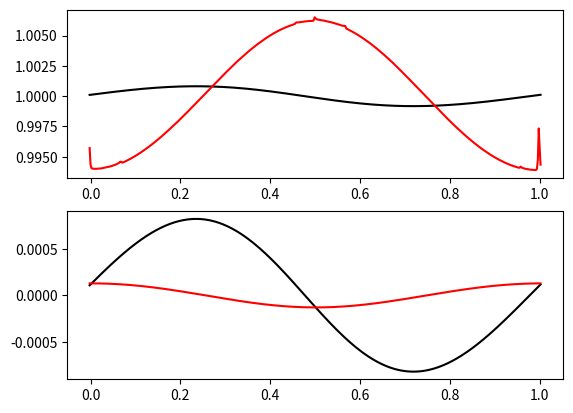

Generate this figure with matplotlib:
""" A toy model for hydro simulations, used to test things before trying out Arepo.
[redacted]
	Date: 07/11/2019
	UPDATE: Added moving mesh as of 27/11/2019
	
	To run a hydro sim:
	1. Initialize a mesh instance
	2. Run mesh.setup(), with whatever conditions you like
	3. Run mesh.solve()
"""
import numpy as np
import matplotlib.pyplot as plt


"""	Functions to convert from primitive vector to conserved vector and flux"""
def prim2cons(W, gamma):
	U = np.full((len(W), 5), np.nan)					#conserved state vector
	U[:,0] = W[:,0]										#gas density
	U[:,1] = W[:,0]*W[:,1]								#gas momentum
	U[:,2] = W[:,2]/(gamma-1) + (W[:,0]*W[:,1]**2)/2	#gas energy
	U[:,3] = W[:,3]										#dust density
	U[:,4] = W[:,3]*W[:,4]								#dust momentum
	return(U)

def cons2prim(U, gamma):
	W = np.full((len(U), 5), np.nan)					#primitive state vector
	W[:,0] = U[:,0]										#gas density
	W[:,1] = U[:,1]/U[:,0]								#gas velocity
	W[:,2] = (gamma-1)*(U[:,2] - (U[:,1]**2/U[:,0])/2)	#gas pressure
	W[:,3] = U[:,3]										#dust density
	W[:,4] = U[:,4]/U[:,3]								#dust velocity
	return(W)

def prim2flux(W, gamma):
	F = np.full((len(W), 5), np.nan)		#conserved state vector
	F[:,0] = W[:,0]*W[:,1]													#gas mass flux
	F[:,1] = W[:,0]*W[:,1]**2 + W[:,2]										#gas momentum flux
	F[:,2] = W[:,1] * (W[:,2]/(gamma-1) + (W[:,0]*W[:,1]**2)/2 + W[:,2])	#gas energy flux
	F[:,3] = W[:,3]*W[:,4]													#dust mass flux
	F[:,4] = W[:,3]*W[:,4]**2												#dust momentum flux
	return(F)


"""	Function to impose boundary conditions onto primitive state vectors"""
def boundary(q,boundary):
   if boundary == "flow":
       q[0,:] = q[1,:]
       q[-1,:] = q[-2,:]
   elif boundary == "periodic":
       q[0,:] = q[-2,:]
       q[-1,:] = q[1,:]
   return(q)
	

class mesh:
	def __init__(self, 					
				 nx, tend, xend,					#number of (non-ghost) cells, simulation cutoff time, spatial extent of grid
				 mesh_type = "Fixed", fixed_v = 0,	#type of mesh movement (options = "Fixed" or "Lagrangian"), velocity of fixed grid
				 K=0, ratio=1,						#constant in dust-gas coupling, dust:gast ratio
				 CFL=0.5, gamma=1.4):
		#	Establishing grid:
		self.nx, self.tend, self.xend, self.CFL, self.gamma = nx, tend, xend, CFL, gamma
		self.K, self.ratio = K, ratio								
		self.mesh_type = mesh_type
		self.v = np.full(nx+2, fixed_v)								#velocity of cell centres -- defaults to 0 for Eulerian mesh
		self.vf = np.full(nx+1, fixed_v)							#velocity of cell faces -- defaults to same as cell centres
		self.dx = np.full(nx+2, self.xend/(self.nx-1) ) 			#size of cell -- initially uniform across all cells
		self.x = np.arange(0, nx+2)*(self.dx[0])					#position of cell centre
		self.t = 0.0												#current time		
		
		#	Attributes that will be used later:
		self.boundary, self.IC = None, None							#Boundary type, initial condition type
		self.W = np.full((self.nx+2, 5), np.nan)					#primitive vector (lab frame)
		self.Q = np.full((self.nx+2, 5), np.nan)					#Integrated conserved vector
		#self.fF = np.full((nx+1, 5), np.nan)						#Net flux across face (lab frame)
		self.lm = np.full(nx+1,np.nan)								#Left signal velocity	
		self.lp = np.full(nx+1,np.nan)								#Right signal velocity
		self.ld = np.full(nx+1,np.nan)								#Dust signal velocity
	
	"""		Generate primitive vectors from Riemann-style Left/Right split		"""
	def get_W_LRsplit(self, cutoff, 				#cutoff tells where L/R boundary is
					  rhoL, PL, vL, rhoR, PR, vR,	#gas conditions on left, right
					  rhoLd, vLd, rhoRd, vRd):		#dust conditions on left, right
		for i in range(0, self.nx + 2):
			if self.x[i] <= cutoff*self.xend:
				self.W[i,0] = rhoL
				self.W[i,1] = vL
				self.W[i,2] = PL
				self.W[i,3] = rhoLd
				self.W[i,4] = vLd
			else:
				self.W[i,0] = rhoR
				self.W[i,1] = vR
				self.W[i,2] = PR
				self.W[i,3] = rhoRd
				self.W[i,4] = vRd
	
	
	"""		Generate primitive vectors from soundwave criteria		"""
	def get_W_soundwave(self, rhoB, drho,vB,		#background density, density wave amplitude, bulk velocity (all for gas)
						rhoBd, drhod, vBd,			#^^^^ for dust
						l, c_s):					#wavelength, sound speed, 
		C = c_s**2*rhoB**(1-self.gamma)/(self.gamma)  	#P = C*rho^gamma
		k = 2*np.pi/l
		for i in range(0, self.nx+2):
			if self.x[i] <= l:
				self.W[i,0] = rhoB + drho*np.sin(k*self.x[i])
				self.W[i,1] = vB + c_s* (drho/rhoB)*np.sin(k*self.x[i])
				self.W[i,2] = C*self.W[i,0]**self.gamma
				self.W[i,3] = rhoBd + drhod*np.sin(k*self.x[i])
				self.W[i,4] = vBd + c_s* (drhod/rhoBd)*np.sin(k*self.x[i])
			else:
				self.W[i,0] = rhoB
				self.W[i,1] = vB
				self.W[i,2] = C*rhoB**self.gamma
				self.W[i,3] = rhoBd
				self.W[i,4] = vBd
		
	"""		Set up Primitive vectors		"""
	def setup(self,
			  vB=0, rhoB=1.0, drho=1e-3, l=0.2, c_s=1.0, 					#gas variables for soundwave
			  vBd=0, rhoBd=1.0, drhod=1e-3, 								#dust variables for soundwave
			  vL=0, vR=0, rhoL=1.0, rhoR=0.1, PL=1.0, PR=0.125, cutoff=0.5, #gas variables for Riemann split
			  vLd=0, vRd=0, rhoLd=1.0, rhoRd=0.1,							#dust variables for Riemann split
			  IC="soundwave", boundary="periodic"):							#initial conditions type = "soundwave" or "LRsplit", boundary="periodic" or "flow"
		self.IC, self.boundary = IC, boundary
		if self.IC == "soundwave":
			self.get_W_soundwave(rhoB, drho, vB, rhoBd, drhod, vBd, l, c_s)
		elif self.IC == "LRsplit":
			self.get_W_LRsplit(cutoff, rhoL, PL, vL, rhoR, PR, vR, rhoLd, vLd, rhoRd, vRd)
			
		# Compute conserved quantities.
		U = prim2cons(self.W, self.gamma)
		self.Q = U * self.dx.reshape(-1,1)
		
	"""HLL Riemann Solver; note this also updates self.v, self.lp, and self.lm"""
	def riemann_solver(self, WL, WR, vf):
		fHLL = np.full((self.nx+1, 5), 0.)
		
		#	Transform lab-frame to face frame.
		WL[:,1] -= vf		# subtract face velocity from gas velocity
		WR[:,1] -= vf		
		WL[:,4] -= vf		# subtract face velocity from dust velocity
		WR[:,4] -= vf
		UL = prim2cons(WL, self.gamma)
		UR = prim2cons(WR, self.gamma)
		fL = prim2flux(WL, self.gamma)
		fR = prim2flux(WR, self.gamma)
		
		#	Calculate signal speeds for gas
		csl = np.sqrt(self.gamma*WL[:,2]/WL[:,0])
		csr = np.sqrt(self.gamma*WR[:,2]/WR[:,0])
		self.lm = WL[:,1] - csl
		self.lp = WR[:,1] + csr
		#	Calculate signal speed for dust
		self.ld = (np.sqrt(WL[:,3])*WL[:,4] + np.sqrt(WR[:,3])*WR[:,4]) / (np.sqrt(WL[:,3]) + np.sqrt(WR[:,3]))
		#	Calculate GAS flux in frame of face
		indexL = self.lm >= 0
		indexR = self.lp <= 0
		fHLL[:,:3] = ( self.lp.reshape(-1,1)*fL[:,:3] - self.lm.reshape(-1,1)*fR[:,:3] + self.lp.reshape(-1,1)*self.lm.reshape(-1,1)*(UR[:,:3] - UL[:,:3]) ) \
					 / (self.lp.reshape(-1,1)-self.lm.reshape(-1,1))
		fHLL[indexL,:3] = fL[indexL,:3]
		fHLL[indexR,:3] = fR[indexR,:3]
		
		#	Calculate DUST flux in frame of face (note if vL < 0 < vR, then fHLL = 0.)
		indexL = self.ld > 0
		indexC = self.ld == 0
		indexR = self.ld < 0
		fHLL[indexL,3:] = fL[indexL,3:]
		fHLL[indexC,3:] = (fL[indexC,3:] + fR[indexC,3:])/2.
		fHLL[indexR,3:] = fR[indexR,3:]
		#	Calculate net flux in frame of LAB
		fF = np.copy(fHLL)
		fF[:,1] += fHLL[:,0]*vf
		fF[:,2] += 0.5*fHLL[:,0]*vf**2 + fHLL[:,1]*vf
		fF[:,4] += fHLL[:,3]*vf
		return(fF)
		
	
	"""	Calculate time step duration according to Courant condition"""
	def CFL_condition(self):
		dtm = self.CFL * self.dx[:-1] / np.absolute(self.lm)
		dtp = self.CFL * self.dx[1: ] / np.absolute(self.lp)
		
		#hopefully we can cut this out later, but...
		#st = 1/(self.K * self.W[:,0] * self.W[:,3])
		dt = min(min(dtm), min(dtp))#, min(st))
		return(dt)
	
	
	"""	Move cells (i.e. change x coordinate),rearrange cells if any fall off the grid boundaries
		NB: doesn't work if grid cells exceed spatial extent on both sides """
	def update_mesh(self, dt):
		#  Modify x coordinate based on velocity of cell centre
		self.x += self.v * dt
		self.dx[1:-1] = (self.x[2:] - self.x[:-2])*0.5
		self.dx[0], self.dx[-1] = self.dx[1], self.dx[-2]
		
		#  Check if any (non-ghost) cells exeed the spatial extent of the grid in + x direction
		right_limit, left_limit = 0, 0
		i = 1
		while i < self.nx + 1:
			if self.x[i] > self.xend:
				right_limit = i
				break
			i+=1
		#  then work backwards to see if cells exceed spatial extent of the grid in -x direction...
		while i > 0:
			if self.x[i] < 0:
				left_limit = i
				break
			i-=1
		
		#  If any cells lie outside spatial extent in periodic regime, roll grid so they don't anymore
		if self.boundary == "periodic":
			if right_limit != 0:
				#print("rolled left")
				self.W[1:-1,:] = np.roll(self.W[1:-1,:], axis=0,shift = self.nx - right_limit)
				self.W = boundary(self.W, self.boundary)	#correct ghost cells
				self.x -= self.x[-2] - self.xend			#shift coordinates to match rolled grid
			
			elif left_limit != 0:
				self.W[1:-1,:] = np.roll(self.W[1:-1,:], axis=0,shift = -left_limit)
				self.W = boundary(self.W, self.boundary)
				self.x += (0 - self.x[1])
	
	
	"""	Function tying everything together into a hydro solver"""
	def solve(self):
		print("\n\n")
		plt.pause(0.1)
		plotcount = 1
		while self.t < self.tend:
			# 1) Compute primitive
			Uold = self.Q / self.dx.reshape(-1,1)
			self.W = cons2prim(Uold, self.gamma)
		
			# 2) Compute edge states
			self.W = boundary(self.W, self.boundary)
			
			# 3) Compute face velocity
			if self.mesh_type == "Lagrangian":
				self.v = np.copy(self.W[:,1])
				self.vf = (self.v[:-1] + self.v[1:])/2

			# 4) Compute fluxes
			WL, WR = np.copy(self.W)[:-1,:], np.copy(self.W)[1:,:]
			fF = self.riemann_solver(WL, WR, self.vf)
			Qold = Uold * self.dx.reshape(-1,1)		#nb use old dx here to get old Q
			Unew = np.copy(Uold) 
			
			# 5) Compute Courant condition
			dt = self.CFL_condition()
			dt = min(self.tend-self.t, dt)
			
			# 6) Update mesh.
			self.update_mesh(dt)
			
			# 7) First order time integration using Euler's method
			L = - np.diff(fF, axis=0)
			Unew[1:-1,:4] = (Qold[1:-1,:4] + L[:,:4]*dt) / self.dx[1:-1].reshape(-1,1)
			self.Q = Unew * self.dx.reshape(-1,1)	#nb use new dx here to get new Q
			# must include source term for the dust
			self.Q[1:-1,4] = (Qold[1:-1,4] + L[:,4]*dt + self.K*Uold[1:-1,3]*dt*self.Q[1:-1,1])/(1+self.K*Uold[1:-1,0]*dt)
			#self.Q[1:-1, 4] = (Qold[1:-1,4]*(
			
			if plotcount % 20000 == 0:
				break
				print(t)
				#plt.plot(self.x, self.W[:,0] , label="w="+str(self.v[0]) + ", t=" + str(t+dt))
			self.t+=dt	
			plotcount+=1
			
	@property
	def pressure(self):
		return (self.W[:,2])
	
	@property
	def density(self):
		return (self.W[:,0])
	
	@property
	def energy(self):
		return (self.W[:,2]/(gamma-1) + (self.W[:,0]*self.W[:,1]**2)/2)
		
		
gridsound = mesh(500, 10., 1.0, K=1.0)#, mesh_type = "Lagrangian")
gridsound.setup(drhod=1e-3, drho=1e-3, l=1.0)
print(gridsound.x)
gridsound.solve()
f, ax = plt.subplots(2,1)
ax[0].plot(gridsound.x, gridsound.W[:,0], "k-",  label="Gas $\rho$")
ax[0].plot(gridsound.x, gridsound.W[:,3], "r-", label="Dust $\rho$")
ax[1].plot(gridsound.x, gridsound.W[:,1], "k-",  label="Gas $v$")
ax[1].plot(gridsound.x, gridsound.W[:,4], "r-", label="Dust $v$")
"""
grid = mesh(500, t, 1.0, K=20)
grid.setup(boundary = "flow", IC = "LRsplit", vLd=0.5, vRd=0.225)
grid.solve()
plt.plot(grid.x, grid.W[:,0] , label="Gas density K=20" )
plt.plot(grid.x, grid.W[:,3] , label="Dust density, K =20")
plt.legend()
plt.pause(0.5)




grid = mesh(250, 0.2, 1.0,  fixed_v = 2.0)
grid.setup(boundary = "flow", IC = "LRsplit", vL = 2, vR = 2)
grid.solve()
plt.plot(grid.x-0.4, grid.W[:,0] , label="w="+str(grid.v[0]) )
plt.legend()
plt.pause(0.5)



grid = mesh(500, 0.2, 2.0,  fixed_v = -1)
grid.setup(boundary = "flow", IC = "LRsplit",cutoff=0.25)
grid.solve()
plt.plot(grid.x, grid.W[:,0] , label="w="+str(grid.v[0]) )
plt.legend()
plt.pause(0.5)


plt.xlabel("Position")
plt.ylabel("Pressure")
plt.pause(0.5)



t=0.2

plt.figure()

gridsound = mesh(1000,t, 1.0, mesh_type="Lagrangian")
gridsound.setup(vB=-1)
gridsound.solve()
plt.plot(gridsound.x, gridsound.W[:,0], label="Lagrangian")
plt.legend()
plt.pause(0.5)

gridsound = mesh(1000,t, 1.0, mesh_type="Fixed")
gridsound.setup(vB=-1)
gridsound.solve()
plt.plot(gridsound.x, gridsound.W[:,0], label="Eulerian")
plt.legend()
plt.pause(0.5)


#Relative motion = 0, should be identical
plt.figure()
gridsound = mesh(1000, t, 1.0, fixed_v = 0)
gridsound.setup(vB=0)
gridsound.solve()
plt.plot(gridsound.x, gridsound.W[:,0], label="vB=0, w="+str(gridsound.v[0]))
plt.legend()
plt.pause(0.5)

gridsound = mesh(500, t, 1.0, fixed_v = 1)
gridsound.setup(vB=1)
gridsound.solve()
plt.plot(gridsound.x, gridsound.W[:,0], label="vB=1, w="+str(gridsound.v[0]))
plt.legend()
plt.pause(0.5)
"""
"""
plt.figure()

#Relative motion = sound speed, should match initial conditions
gridsound = mesh(500, 0.05, 1.0, fixed_v = 1.0, K=100.0)
gridsound.setup(drhod=0, l=1.0)
gridsound.solve()
plt.plot(gridsound.x, gridsound.W[:,0], label="Gas, w=c_s", color="k")
plt.plot(gridsound.x, gridsound.W[:,3], label="dust t=0.05")
plt.legend()
plt.pause(1.0)

gridsound.tend = 0.1
gridsound.solve()
plt.plot(gridsound.x, gridsound.W[:,3], label="dust t=0.1")
plt.legend()
plt.pause(1.0)

gridsound.tend = 0.3
gridsound.solve()
plt.plot(gridsound.x, gridsound.W[:,3], label="dust t=0.3")
plt.legend()
plt.pause(1.0)

gridsound.tend = 0.5
gridsound.solve()
plt.plot(gridsound.x, gridsound.W[:,3], label="dust t=0.5")
plt.legend()
plt.pause(1.0)

gridsound.tend = 0.75
gridsound.solve()
plt.plot(gridsound.x, gridsound.W[:,3], label="dust t=0.75s")
plt.legend()
plt.pause(0.5)

gridsound.tend = 1.0
gridsound.solve()
plt.plot(gridsound.x, gridsound.W[:,3], label="dust t=1.0s")
plt.legend()
plt.pause(0.5)

gridsound.tend = 1.5
gridsound.solve()
plt.plot(gridsound.x, gridsound.W[:,3], label="dust t=1.5")
plt.legend()
plt.pause(0.5)

gridsound.tend = 2.0
gridsound.solve()
plt.plot(gridsound.x, gridsound.W[:,3], label="dust t=2.0")
plt.legend()
plt.pause(0.5)

gridsound.tend = 5.0
gridsound.solve()
plt.plot(gridsound.x, gridsound.W[:,3], label="dust t=5.0")
plt.legend()
plt.pause(0.5)

gridsound.tend = 10.0
gridsound.solve()
plt.plot(gridsound.x, gridsound.W[:,3], label="dust t=10.0")
plt.legend()
plt.pause(0.5)

gridsound.tend = 15.0
gridsound.solve()
plt.plot(gridsound.x, gridsound.W[:,3], label="dust t=15.0")
plt.legend()
plt.pause(0.5)
"""



"""
gridsound = mesh(500, t, 1.0, fixed_v = 0)
gridsound.setup(vB=-1)
gridsound.solve()
plt.plot(gridsound.x, gridsound.W[:,0], label="vB=-1, w="+str(gridsound.v[0]))
plt.legend()
plt.pause(0.5)

#Random faster speed for comparison
gridsound = mesh(500, t, 1.0, fixed_v = 2.0)
gridsound.setup()
gridsound.solve()
plt.plot(gridsound.x, gridsound.W[:,0], label="w="+str(gridsound.v[0]))
plt.legend()
plt.pause(0.5)



plt.figure()

gridsound = mesh(2000, 1.0, 1.0, fixed_v = 0.0)
gridsound.setup()
gridsound.solve()
plt.plot(gridsound.x, gridsound.W[:,2], label="w="+str(gridsound.v[0]))
plt.legend()
plt.pause(0.5)

gridsound = mesh(2000, 1.0, 1.0, fixed_v = 1.0)
gridsound.setup(vB=1.0)
gridsound.solve()
plt.plot(gridsound.x, gridsound.W[:,2], label="w="+str(gridsound.v[0]))
plt.legend()
plt.pause(0.5)

gridsound = mesh(2000, 1.0, 1.0, fixed_v = 1.0)
gridsound.setup()
gridsound.solve()
plt.plot(gridsound.x, gridsound.W[:,2], label="w="+str(gridsound.v[0]))
plt.legend()
plt.pause(0.5)

gridsound = mesh(2000, 1.0, 1.0, fixed_v = 2.0)
gridsound.setup()
gridsound.solve()
plt.plot(gridsound.x, gridsound.W[:,2], label="w="+str(gridsound.v[0]))
plt.legend()
plt.pause(0.5)

gridsound = mesh(2000, 1.0, 1.0, fixed_v = 2.0)
gridsound.setup()
gridsound.solve()
plt.plot(gridsound.x, gridsound.W[:,2], label="w="+str(gridsound.v[0]))
plt.legend()
plt.pause(0.5)
"""
plt.show()

